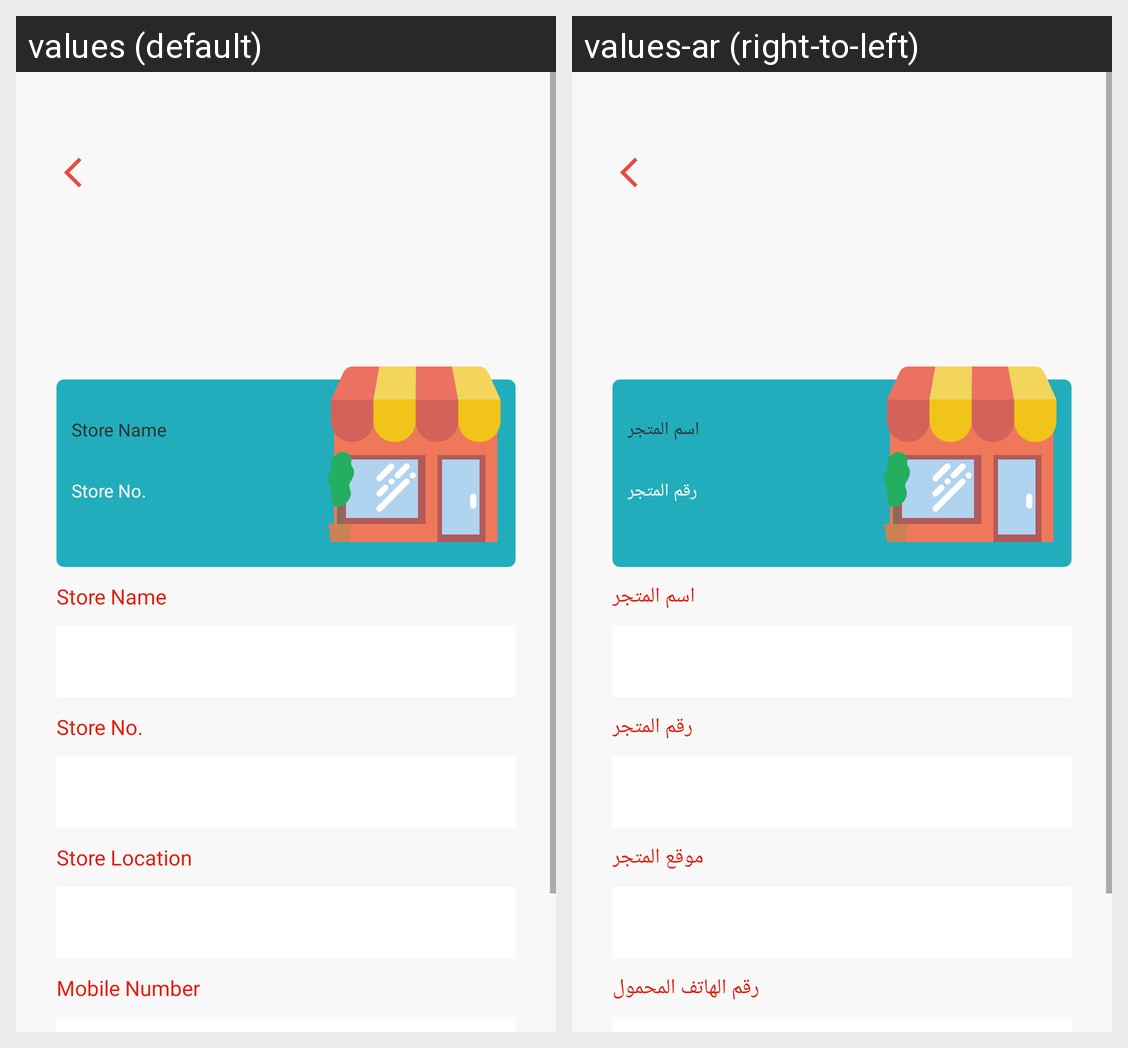

The Android screen above is rendered under two locales of the same app. Produce the string resources it draws, with the default and per-locale values.
Android screen res/layout/store_information.xml rendered under 2 locales, left to right: values (default), values-ar (right-to-left). Device: Nexus 5 (rendered at 1080×1920; each locale shown at half size, 540×960, under a caption strip naming it); theme AppTheme.
Strings drawn on this screen, with the default value and each locale's value (text and hints the layout hard-codes, and strings that could not be matched under every locale, appear in the picture but are not listed):

store_name
  values: Store Name
  values-ar:  اسم المتجر

store_no
  values: Store No.
  values-ar: رقم المتجر

store_location
  values: Store Location
  values-ar:  موقع المتجر

mobile_number
  values: Mobile Number
  values-ar:  رقم الهاتف المحمول
